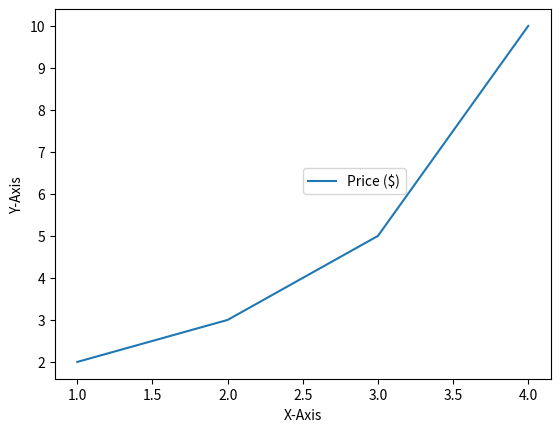

Source code (Python):
import matplotlib.pyplot as plt

plt.plot([1, 2, 3, 4], [2, 3, 5, 10], label='Price ($)')
plt.xlabel('X-Axis')
plt.ylabel('Y-Axis')
# plt.legend(loc=(0.0, 0.0))      # under
plt.legend(loc=(0.5, 0.5))      # middle
# plt.legend(loc=(1.0, 1.0))    # top

plt.show()